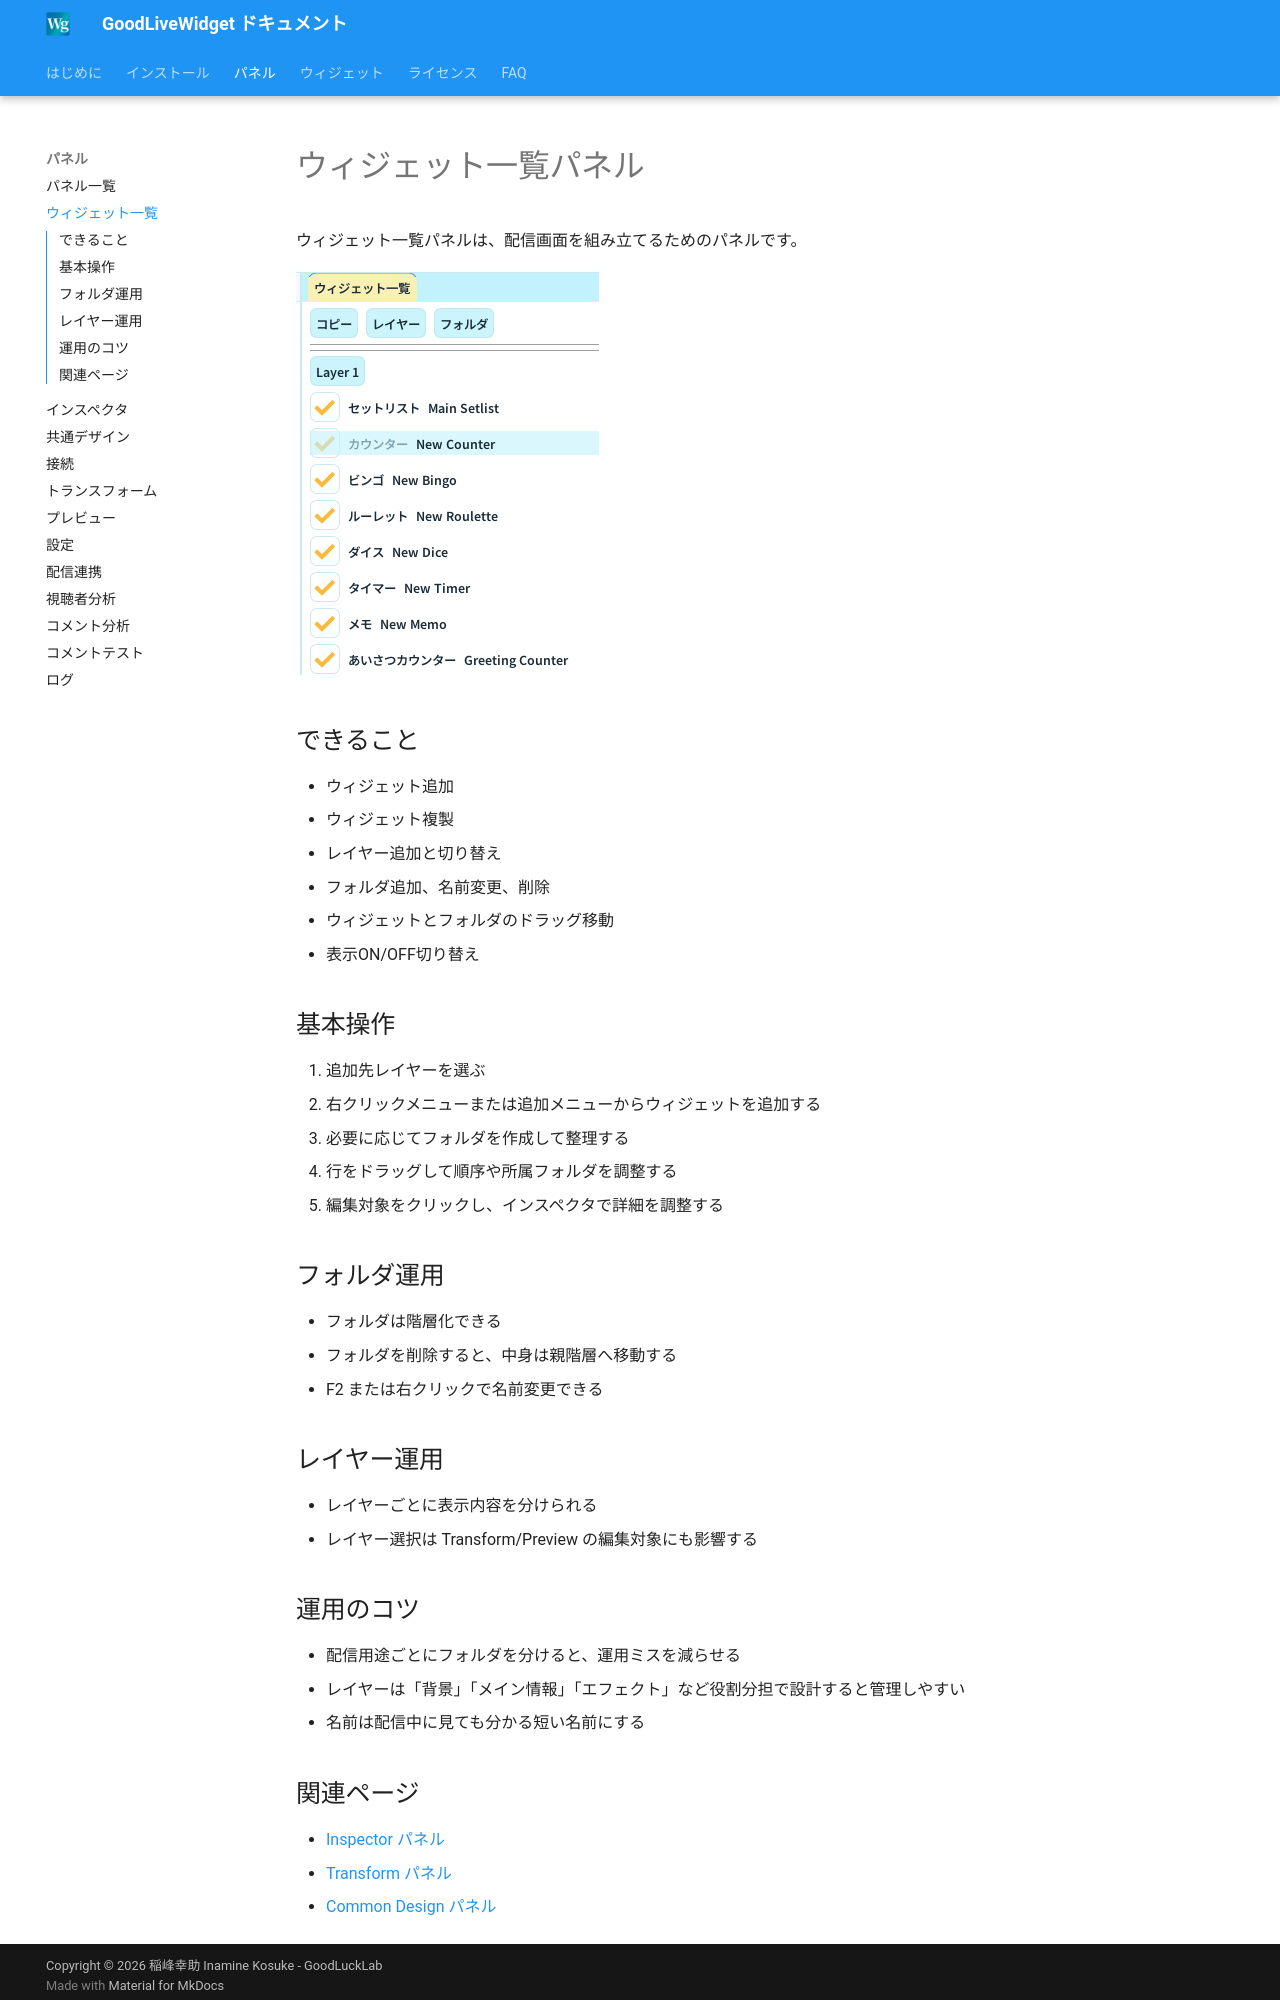

repository: zainnstar/GoodLiveWidget_Document · page: panels/widget-list/index.html · generator: mkdocs

# ウィジェット一覧パネル

ウィジェット一覧パネルは、配信画面を組み立てるためのパネルです。

![alt text](image.png)

## できること

- ウィジェット追加
- ウィジェット複製
- レイヤー追加と切り替え
- フォルダ追加、名前変更、削除
- ウィジェットとフォルダのドラッグ移動
- 表示ON/OFF切り替え

## 基本操作

1. 追加先レイヤーを選ぶ
2. 右クリックメニューまたは追加メニューからウィジェットを追加する
3. 必要に応じてフォルダを作成して整理する
4. 行をドラッグして順序や所属フォルダを調整する
5. 編集対象をクリックし、インスペクタで詳細を調整する

## フォルダ運用

- フォルダは階層化できる
- フォルダを削除すると、中身は親階層へ移動する
- F2 または右クリックで名前変更できる

## レイヤー運用

- レイヤーごとに表示内容を分けられる
- レイヤー選択は Transform/Preview の編集対象にも影響する

## 運用のコツ

- 配信用途ごとにフォルダを分けると、運用ミスを減らせる
- レイヤーは「背景」「メイン情報」「エフェクト」など役割分担で設計すると管理しやすい
- 名前は配信中に見ても分かる短い名前にする
